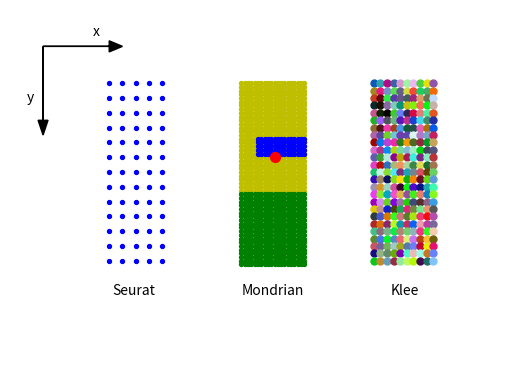

Source code (Python):
#!/usr/local/bin/python3

"""
DOTART
"""

import numpy as np
import matplotlib.pyplot as plt
import random


def plot_grid(extents, axis_on='on', plot_grid=True):
    plt.axis(extents)
    plt.axis(axis_on)
    plt.grid(plot_grid)


def plot_reference_frame():
    plt.arrow(0, 0, 20, 0, head_length=4, head_width=3, color='k')
    plt.arrow(0, 0, 0, 20, head_length=4, head_width=3, color='k')

    plt.text(15, -3, 'x')
    plt.text(-5, 15, 'y')


def plot_scatter_line(xy, step_size=.5, dot_size=1, color_name='g'):
    x1 = xy[0][0]
    x2 = xy[1][0]
    y1 = xy[0][1]
    y2 = xy[1][1]
    q = np.sqrt((x2 - x1) ** 2 + (y2 - y1) ** 2)
    ux = (x2 - x1) / q
    uy = (y2 - y1) / q

    for l in np.arange(0, q, step_size):
        px = x1 + l * ux
        py = y1 + l * uy
        plt.scatter(px, py, s=dot_size, color=color_name)


def plot_scatter_simple(xmin, xmax, dx, ymin, ymax, dy=1, dot_size=8, dot_color='b'):
    for x in np.arange(xmin, xmax, dx):
        for y in np.arange(ymin, ymax, dy):
            plt.scatter(x, y, s=dot_size, color=dot_color)


def plot_scatter_klee(xmin, xmax, dx, ymin, ymax, dy=2, dot_size=25, color_min=0, color_max=100, dcolor=1):
    for x in np.arange(xmin, xmax, dx):
        for y in np.arange(ymin, ymax, dy):
            rr = random.randrange(color_min, color_max, dcolor) / color_max
            rg = random.randrange(color_min, color_max, dcolor) / color_max
            rb = random.randrange(color_min, color_max, dcolor) / color_max
            plt.scatter(x, y, s=dot_size, color=(rr, rg, rb))


def main():
    plot_grid([-10, 140, 90, -10], 'off', False)

    plot_reference_frame()

    # Plot Seurat
    plot_scatter_simple(20, 40, 4, 10, 60, 4, 8, 'b')
    plt.text(21, 67, 'Seurat')

    # Plot Mondrian
    plot_scatter_simple(60, 80, 1, 10, 40, 1, 8, 'y')
    plot_scatter_simple(60, 80, 1, 40, 60, 1, 8, 'g')
    plot_scatter_simple(65, 80, 1, 25, 30, 1, 8, 'b')
    plt.scatter(70, 30, s=50, color='r')
    plt.text(60, 67, 'Mondrian')

    # Plot Klee
    plot_scatter_klee(100, 120, 2, 10, 60, 2, 25, 0, 100, 1)
    plt.text(105, 67, 'Klee')

    plt.show()


main()
